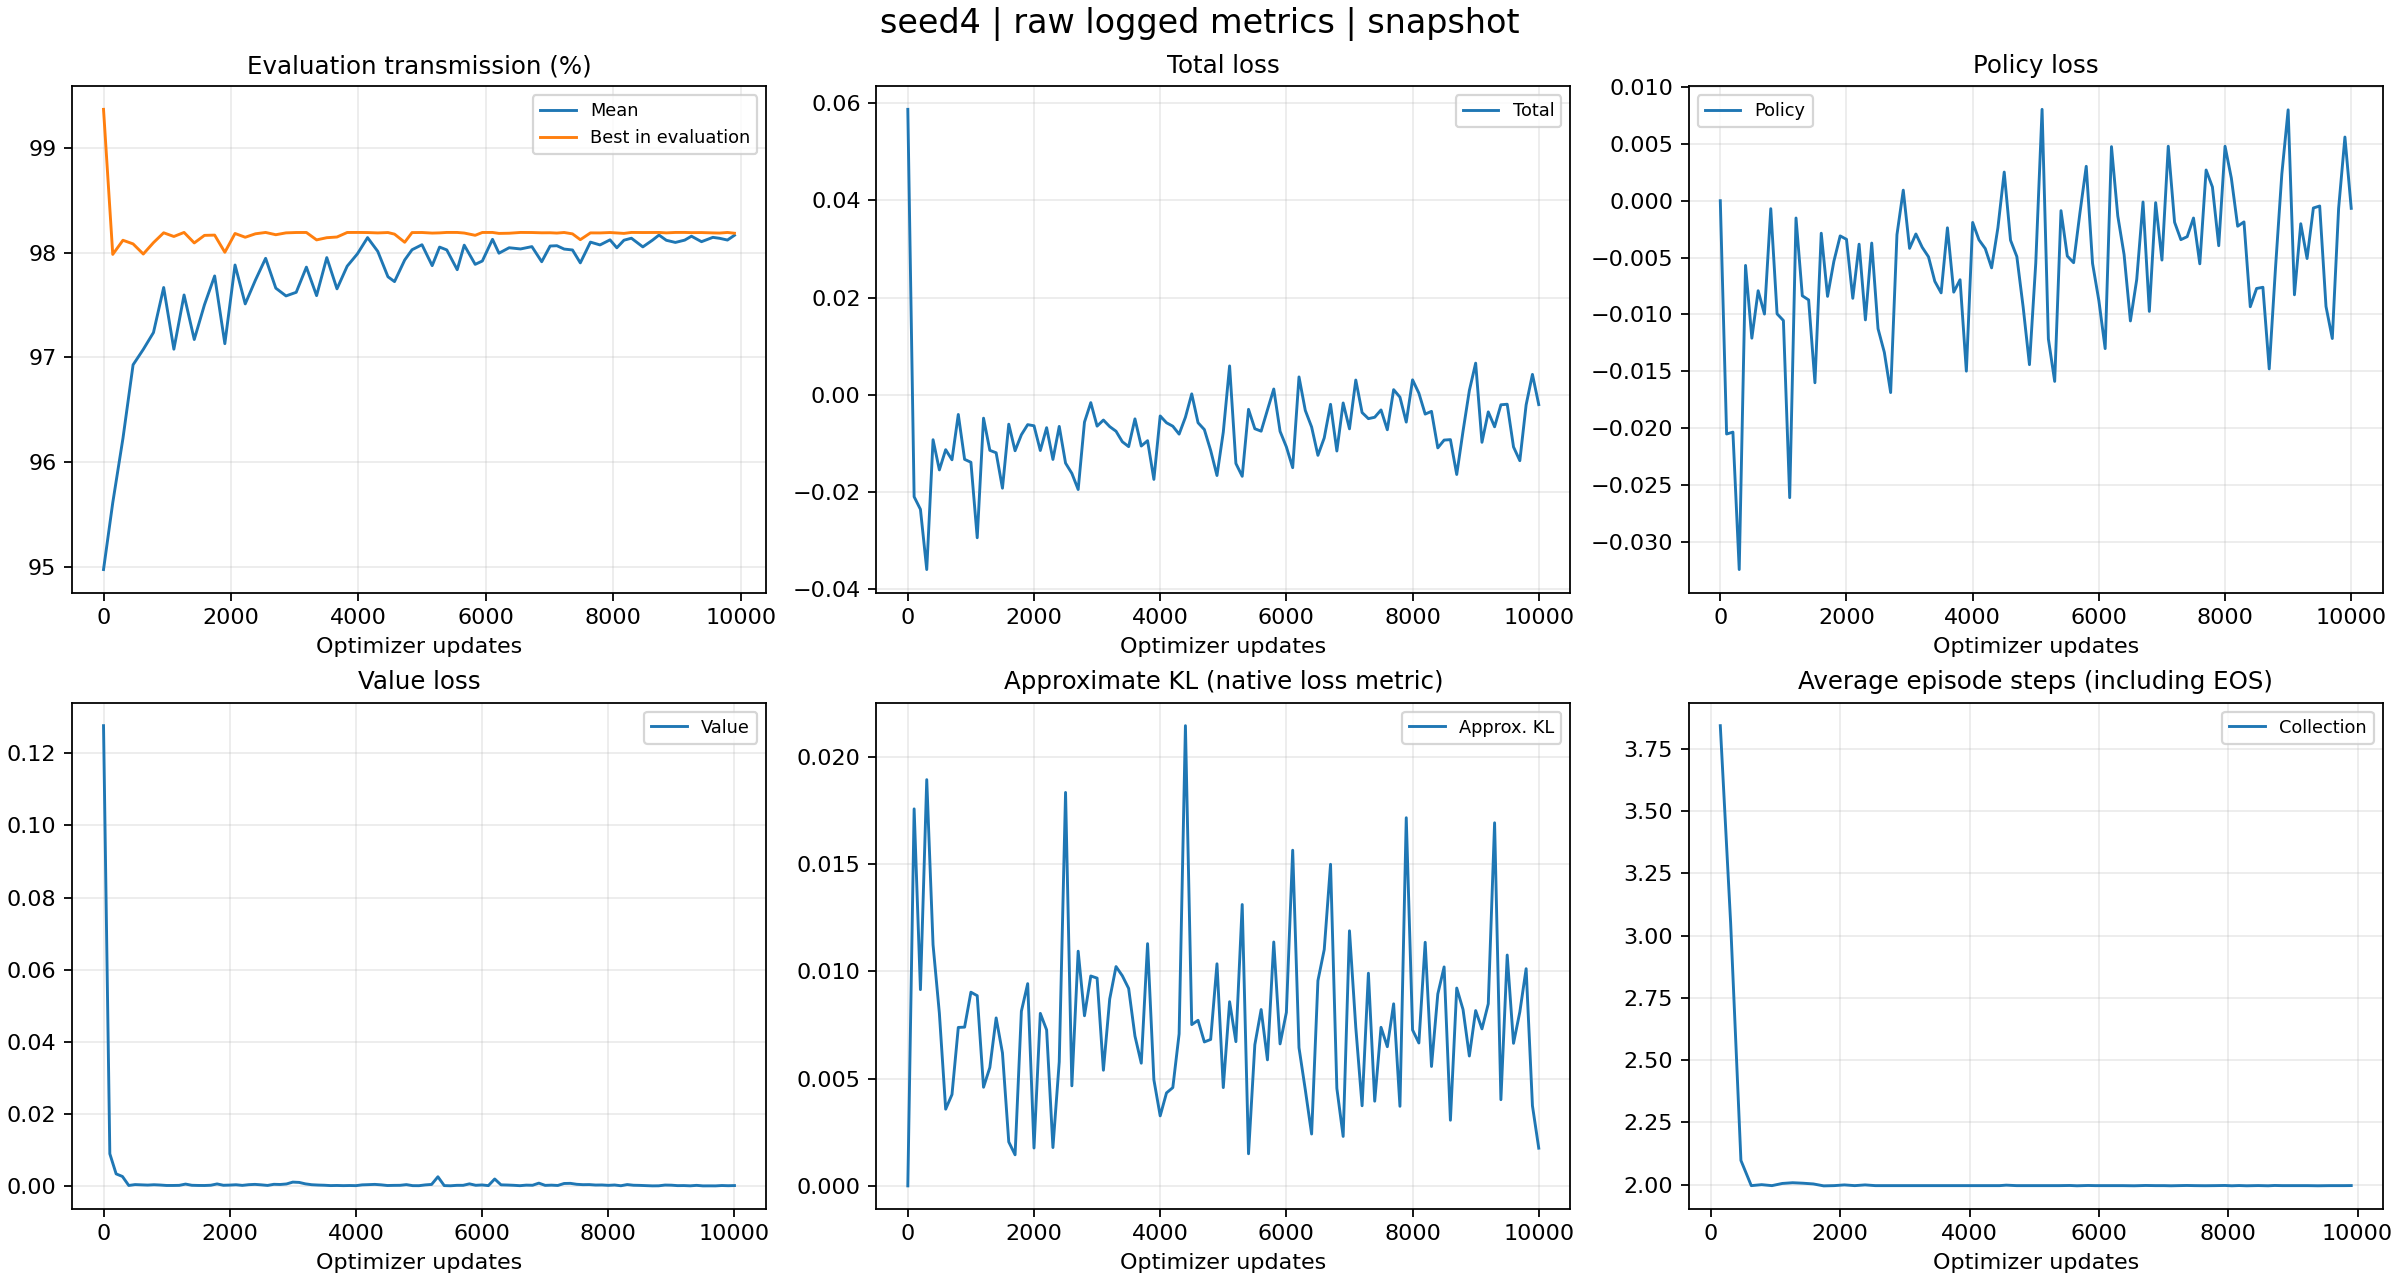

The data file committed next to this chart (first rows):
tag, optimizer_step, wall_time, value
evaluator_iter/reward_mean, 0, 1792393182, 0.9497
evaluator_iter/reward_mean, 145, 1792393190, 0.9561
evaluator_iter/reward_mean, 305, 1792393198, 0.9623
evaluator_iter/reward_mean, 464, 1792393251, 0.9693
evaluator_iter/reward_mean, 624, 1792393262, 0.9708
evaluator_iter/reward_mean, 784, 1792393274, 0.9724
evaluator_iter/reward_mean, 944, 1792393285, 0.9767
evaluator_iter/reward_mean, 1104, 1792393296, 0.9708
evaluator_iter/reward_mean, 1264, 1792393306, 0.976
evaluator_iter/reward_mean, 1424, 1792393317, 0.9717
evaluator_iter/reward_mean, 1584, 1792393328, 0.975
evaluator_iter/reward_mean, 1744, 1792393339, 0.9778
evaluator_iter/reward_mean, 1904, 1792393349, 0.9713
evaluator_iter/reward_mean, 2064, 1792393359, 0.9788
evaluator_iter/reward_mean, 2224, 1792393370, 0.9751
evaluator_iter/reward_mean, 2384, 1792393381, 0.9774
evaluator_iter/reward_mean, 2544, 1792393392, 0.9795
evaluator_iter/reward_mean, 2704, 1792393403, 0.9766
evaluator_iter/reward_mean, 2864, 1792393413, 0.9759
evaluator_iter/reward_mean, 3024, 1792393422, 0.9762
evaluator_iter/reward_mean, 3184, 1792393432, 0.9786
evaluator_iter/reward_mean, 3344, 1792393442, 0.9759
evaluator_iter/reward_mean, 3504, 1792393451, 0.9795
evaluator_iter/reward_mean, 3664, 1792393461, 0.9765
evaluator_iter/reward_mean, 3824, 1792393472, 0.9787
evaluator_iter/reward_mean, 3984, 1792393482, 0.9799
evaluator_iter/reward_mean, 4144, 1792393492, 0.9814
evaluator_iter/reward_mean, 4304, 1792393502, 0.9801
evaluator_iter/reward_mean, 4464, 1792393519, 0.9777
evaluator_iter/reward_mean, 4567, 1792393536, 0.9772
evaluator_iter/reward_mean, 4727, 1792393555, 0.9793
evaluator_iter/reward_mean, 4842, 1792393575, 0.9803
evaluator_iter/reward_mean, 4998, 1792393594, 0.9808
evaluator_iter/reward_mean, 5158, 1792393611, 0.9788
evaluator_iter/reward_mean, 5274, 1792393621, 0.9805
evaluator_iter/reward_mean, 5387, 1792393631, 0.9803
evaluator_iter/reward_mean, 5551, 1792393646, 0.9784
evaluator_iter/reward_mean, 5661, 1792393660, 0.9807
evaluator_iter/reward_mean, 5833, 1792393673, 0.9789
evaluator_iter/reward_mean, 5945, 1792393685, 0.9792
evaluator_iter/reward_mean, 6105, 1792393698, 0.9813
evaluator_iter/reward_mean, 6206, 1792393708, 0.98
evaluator_iter/reward_mean, 6366, 1792393723, 0.9805
evaluator_iter/reward_mean, 6545, 1792393742, 0.9804
evaluator_iter/reward_mean, 6723, 1792393758, 0.9806
evaluator_iter/reward_mean, 6877, 1792393769, 0.9791
evaluator_iter/reward_mean, 7009, 1792393789, 0.9806
evaluator_iter/reward_mean, 7115, 1792393803, 0.9807
evaluator_iter/reward_mean, 7229, 1792393813, 0.9803
evaluator_iter/reward_mean, 7360, 1792393828, 0.9803
evaluator_iter/reward_mean, 7483, 1792393847, 0.979
evaluator_iter/reward_mean, 7642, 1792393870, 0.981
evaluator_iter/reward_mean, 7792, 1792393889, 0.9807
evaluator_iter/reward_mean, 7949, 1792393905, 0.9812
evaluator_iter/reward_mean, 8056, 1792393919, 0.9805
evaluator_iter/reward_mean, 8168, 1792393943, 0.9812
evaluator_iter/reward_mean, 8285, 1792393956, 0.9814
evaluator_iter/reward_mean, 8464, 1792393986, 0.9806
evaluator_iter/reward_mean, 8616, 1792393998, 0.9812
evaluator_iter/reward_mean, 8718, 1792394011, 0.9817
... 550 more rows
